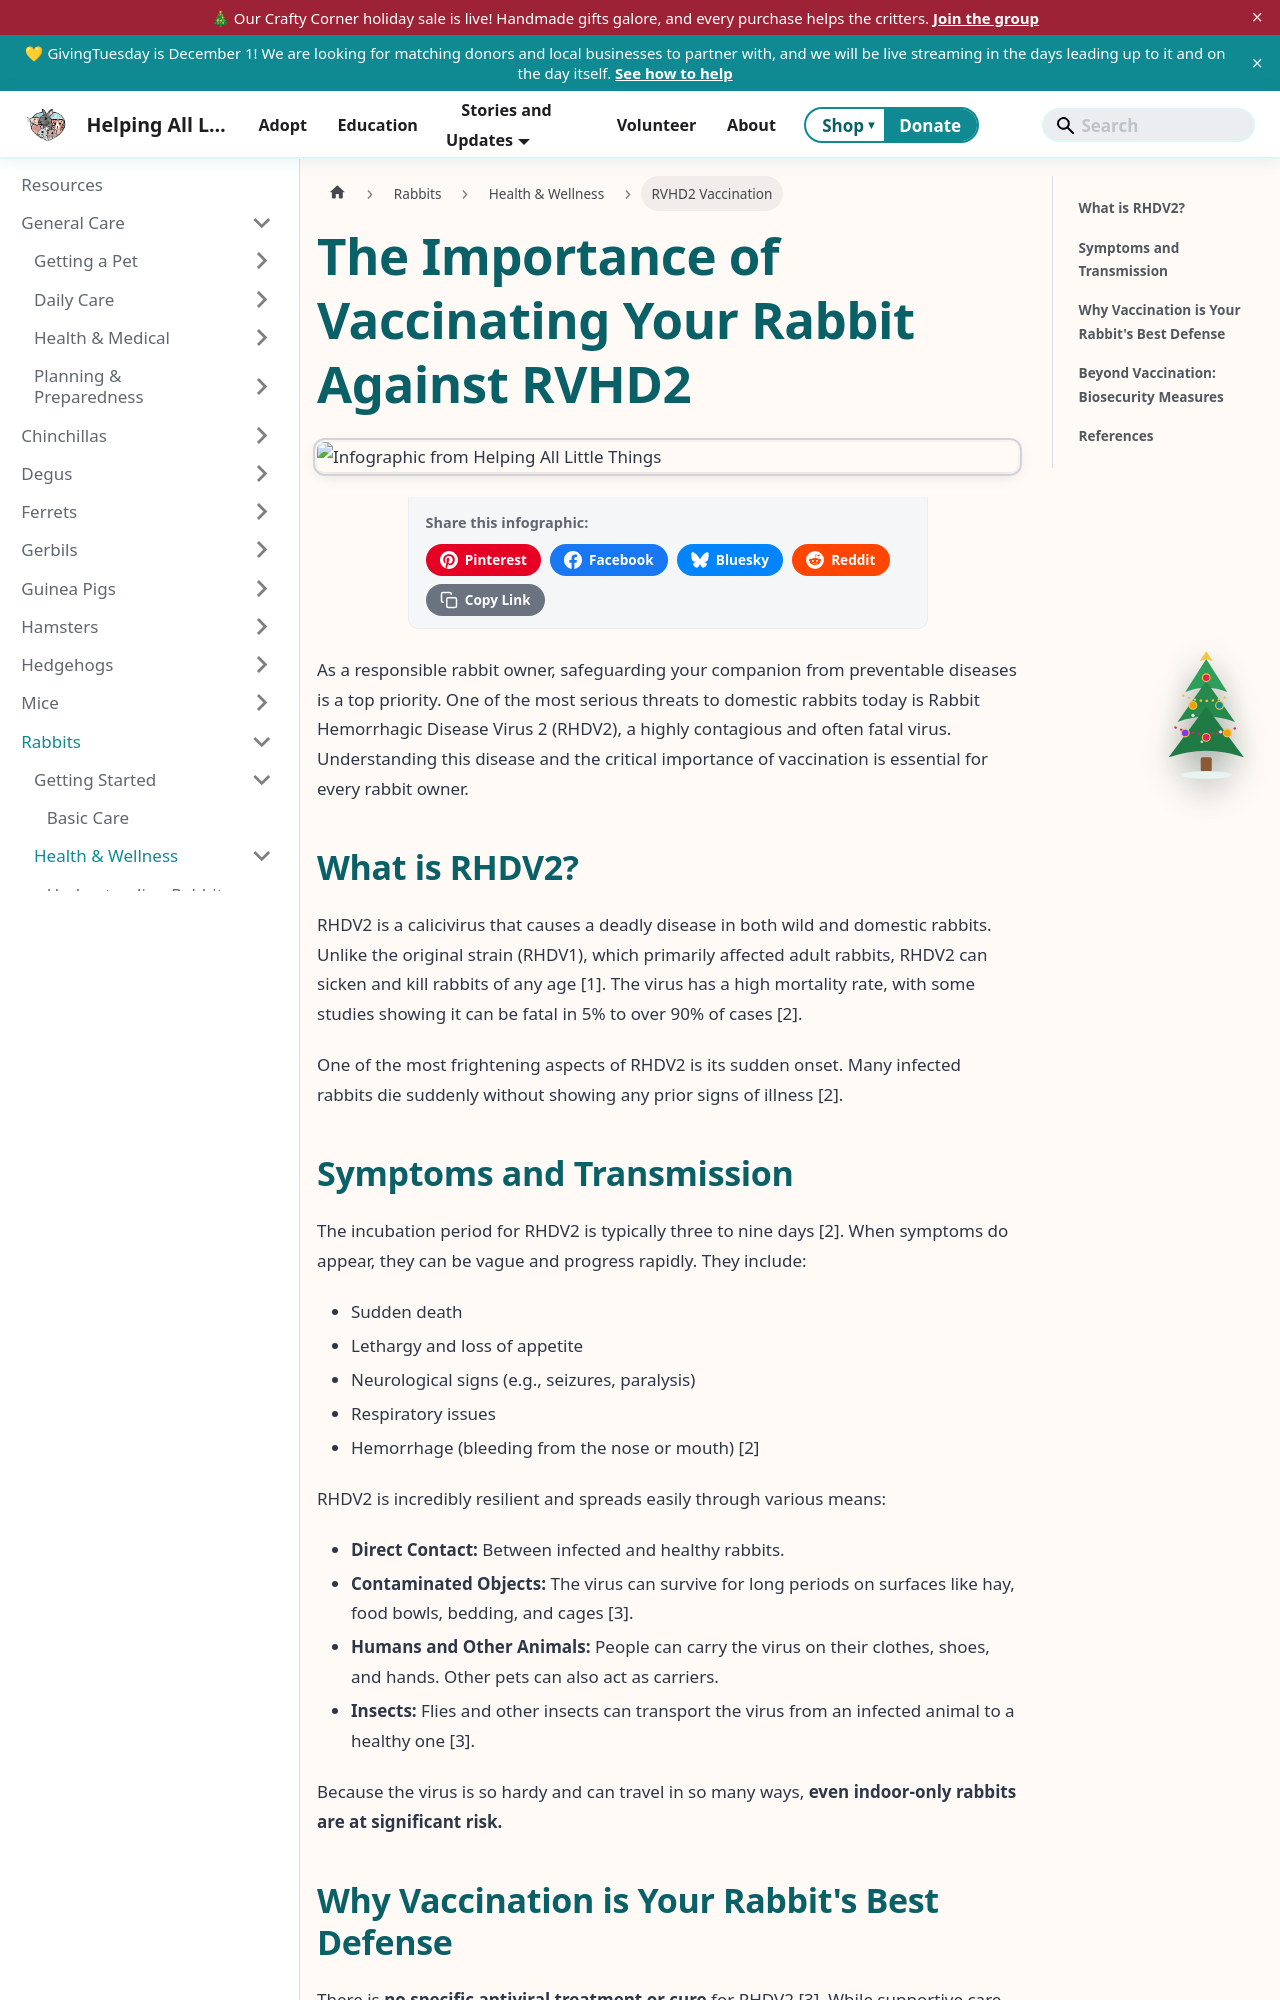

repository: AlannaBurke/haltrescue · page: docs/Rabbits/health-and-wellness/rvhd2-vaccination.html · generator: docusaurus

---
sidebar_label: RVHD2 Vaccination
sidebar_position: 3
tags: [rabbits, emergency, veterinary, health]
description: "As a responsible rabbit owner, safeguarding your companion from preventable diseases is a top priority. One of the most serious threats to domestic rabbits today is Rabbit Hemorrhagic Disease Virus 2..."
---


# The Importance of Vaccinating Your Rabbit Against RVHD2

import InfographicShare from '@site/src/components/InfographicShare';

<InfographicShare imageSrc="/img/rabbits/rvhd2-vaccination.png" />


As a responsible rabbit owner, safeguarding your companion from preventable diseases is a top priority. One of the most serious threats to domestic rabbits today is Rabbit Hemorrhagic Disease Virus 2 (RHDV2), a highly contagious and often fatal virus. Understanding this disease and the critical importance of vaccination is essential for every rabbit owner.

## What is RHDV2?

RHDV2 is a calicivirus that causes a deadly disease in both wild and domestic rabbits. Unlike the original strain (RHDV1), which primarily affected adult rabbits, RHDV2 can sicken and kill rabbits of any age [1]. The virus has a high mortality rate, with some studies showing it can be fatal in 5% to over 90% of cases [2].

One of the most frightening aspects of RHDV2 is its sudden onset. Many infected rabbits die suddenly without showing any prior signs of illness [2].
